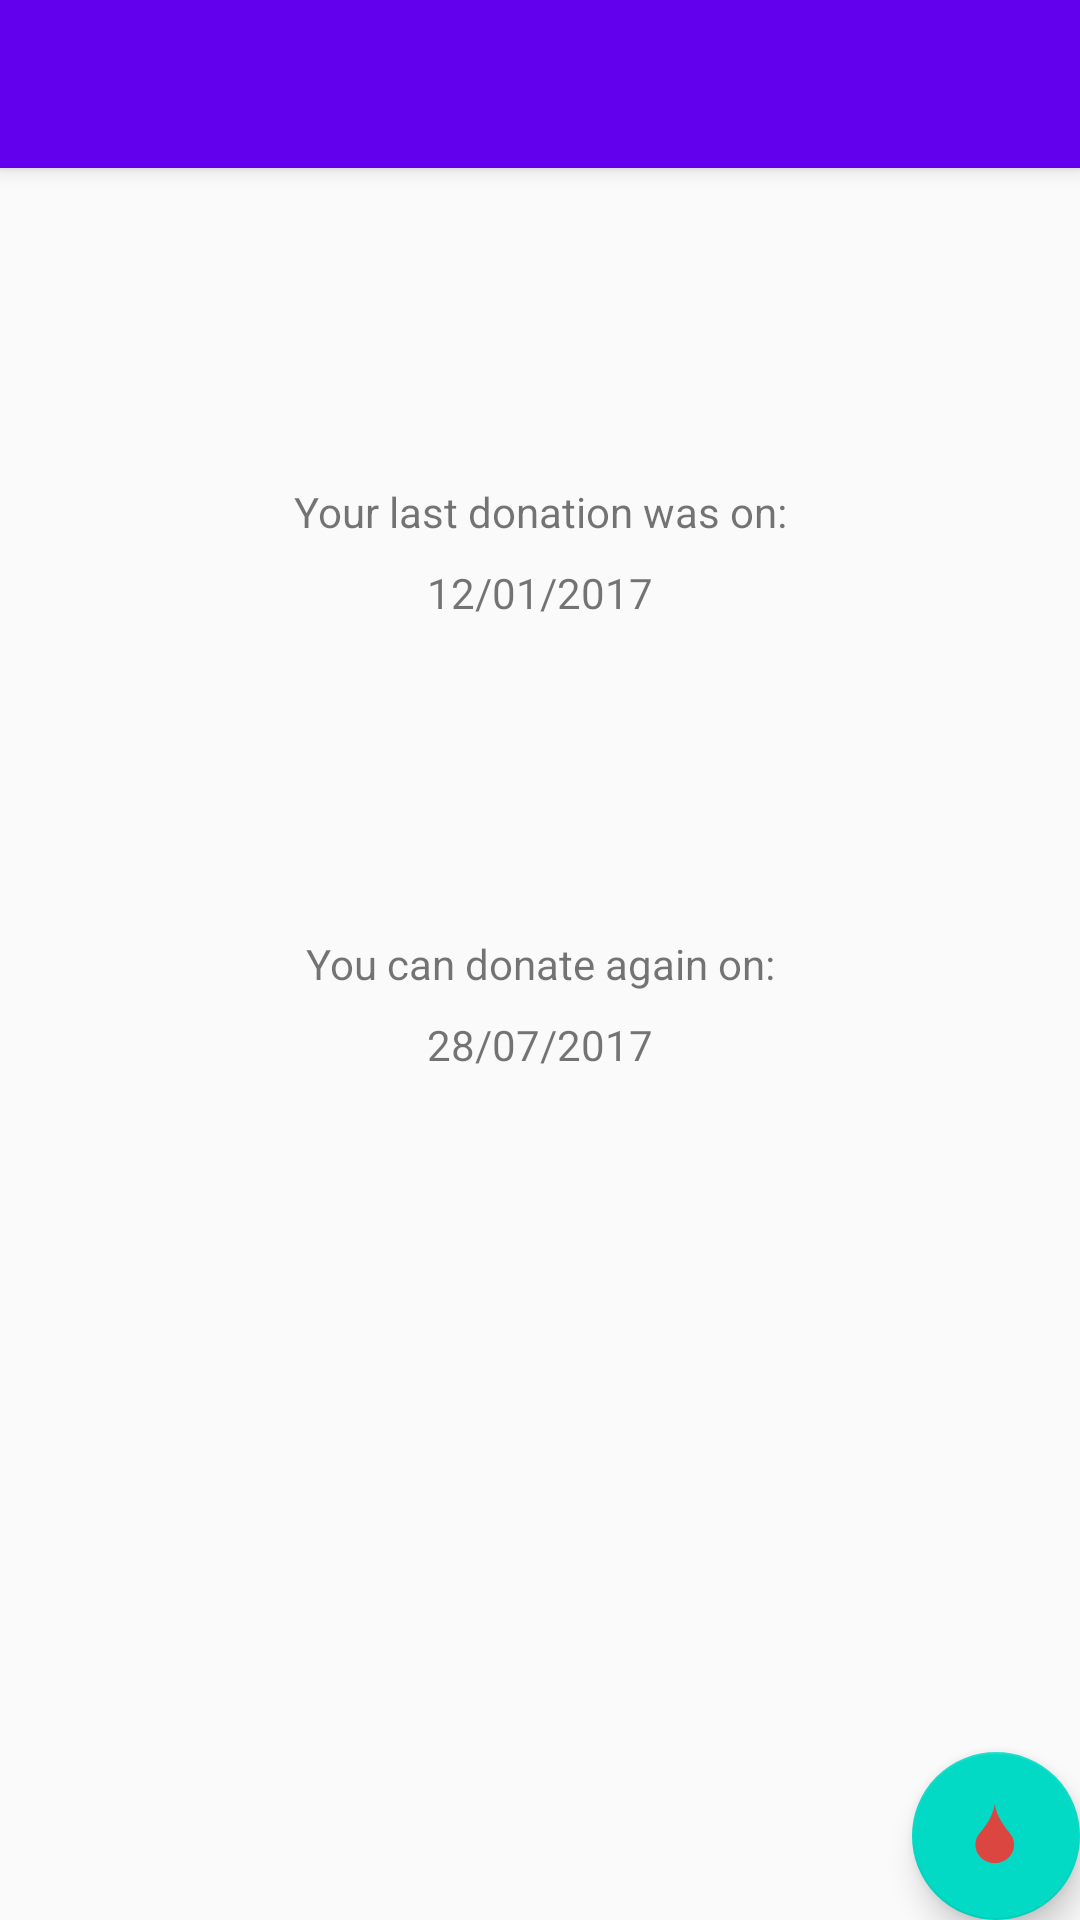

This screen was rendered from an Android layout file. Write that file and the resources it references.
<!-- AndroidManifest.xml: application theme AppTheme -->
<!-- res/layout/app_bar_main.xml -->
<?xml version="1.0" encoding="utf-8"?>
<android.support.design.widget.CoordinatorLayout
    xmlns:android="http://schemas.android.com/apk/res/android"
    xmlns:app="http://schemas.android.com/apk/res-auto"
    xmlns:tools="http://schemas.android.com/tools"
    android:layout_width="match_parent"
    android:layout_height="match_parent"
    tools:context="es.example.donation.presentation.MainActivity">

    <android.support.design.widget.AppBarLayout
        android:layout_width="match_parent"
        android:layout_height="wrap_content"
        android:theme="@style/AppTheme.AppBarOverlay">

        <android.support.v7.widget.Toolbar
            android:id="@+id/toolbar"
            android:layout_width="match_parent"
            android:layout_height="?attr/actionBarSize"
            android:background="?attr/colorPrimary"
            app:popupTheme="@style/AppTheme.PopupOverlay"/>

    </android.support.design.widget.AppBarLayout>

    <include layout="@layout/content_main"/>

    <android.support.design.widget.FloatingActionButton
        android:id="@+id/fab"
        android:layout_width="wrap_content"
        android:layout_height="wrap_content"
        android:layout_gravity="bottom|end"
        android:layout_margin="@dimen/fab_margin"
        app:srcCompat="@drawable/ic_add_donation"/>

</android.support.design.widget.CoordinatorLayout>
<!-- res/layout/content_main.xml (included above) -->
<?xml version="1.0" encoding="utf-8"?>
<android.support.constraint.ConstraintLayout
    xmlns:android="http://schemas.android.com/apk/res/android"
    xmlns:app="http://schemas.android.com/apk/res-auto"
    xmlns:tools="http://schemas.android.com/tools"
    android:layout_width="match_parent"
    android:layout_height="match_parent"
    app:layout_behavior="@string/appbar_scrolling_view_behavior"
    tools:context="es.example.donation.presentation.MainActivity"
    tools:showIn="@layout/app_bar_main">

    <TextView
        android:id="@+id/main_last_donation_date"
        android:layout_width="wrap_content"
        android:layout_height="wrap_content"
        tools:text="12/01/2017"
        android:layout_marginLeft="8dp"
        app:layout_constraintLeft_toLeftOf="parent"
        android:layout_marginRight="8dp"
        app:layout_constraintRight_toRightOf="parent"
        android:layout_marginBottom="8dp"
        app:layout_constraintBottom_toTopOf="@+id/main_next_donation_date"
        app:layout_constraintTop_toTopOf="parent"
        android:layout_marginTop="8dp"/>

    <TextView
        android:id="@+id/main_next_donation_date"
        android:layout_width="wrap_content"
        android:layout_height="wrap_content"
        tools:text="28/07/2017"
        android:layout_marginLeft="8dp"
        app:layout_constraintLeft_toLeftOf="parent"
        android:layout_marginRight="8dp"
        app:layout_constraintRight_toRightOf="parent"
        app:layout_constraintBottom_toBottomOf="parent"
        android:layout_marginBottom="8dp"
        app:layout_constraintTop_toTopOf="parent"
        android:layout_marginTop="8dp"/>

    <TextView
        android:id="@+id/main_next_donation_label"
        android:layout_width="wrap_content"
        android:layout_height="wrap_content"
        android:text="You can donate again on:"
        android:layout_marginLeft="8dp"
        app:layout_constraintLeft_toLeftOf="parent"
        android:layout_marginBottom="8dp"
        app:layout_constraintBottom_toTopOf="@+id/main_next_donation_date"
        android:layout_marginRight="8dp"
        app:layout_constraintRight_toRightOf="parent"/>

    <TextView
        android:id="@+id/main_last_donation_label"
        android:layout_width="wrap_content"
        android:layout_height="wrap_content"
        android:text="Your last donation was on:"
        android:layout_marginRight="8dp"
        app:layout_constraintRight_toRightOf="parent"
        android:layout_marginBottom="8dp"
        app:layout_constraintBottom_toTopOf="@+id/main_last_donation_date"
        android:layout_marginLeft="8dp"
        app:layout_constraintLeft_toLeftOf="parent"/>
</android.support.constraint.ConstraintLayout>
<!-- resources referenced by this layout -->
<resources>
  <!-- drawable ic_add_donation (drawable) -->
  <vector android:height="24dp" android:viewportHeight="62.0"
      android:viewportWidth="59.0" android:width="24dp" xmlns:android="http://schemas.android.com/apk/res/android">
      <path android:fillColor="#dc4640" android:pathData="m28.44,3.69c2.45,11.9 6.93,17.65 12.69,25.36 1.99,2.67 3.22,5.9 3.22,9.48 0,8.77 -7.14,15.88 -15.91,15.88 -8.77,0 -15.84,-7.11 -15.84,-15.88 0,-3.54 1.09,-6.9 3.13,-9.48 6.01,-7.64 10.41,-13.42 12.72,-25.36z"/>
  </vector>
  <style name="AppTheme.AppBarOverlay" parent="ThemeOverlay.AppCompat.Dark.ActionBar" />
  <style name="AppTheme.PopupOverlay" parent="ThemeOverlay.AppCompat.Light" />
  <style name="AppTheme" parent="Theme.AppCompat.Light.DarkActionBar">
          
          <item name="colorPrimary">@color/colorPrimary</item>
          <item name="colorPrimaryDark">@color/colorPrimaryDark</item>
          <item name="colorAccent">@color/colorAccent</item>
      </style>
  <!-- not gathered from this repository: default colours our renderer supplied (Android Studio template values) -->
  <color name="colorPrimary">#FF6200EE</color>
  <color name="colorPrimaryDark">#FF3700B3</color>
  <color name="colorAccent">#FF03DAC5</color>
</resources>
